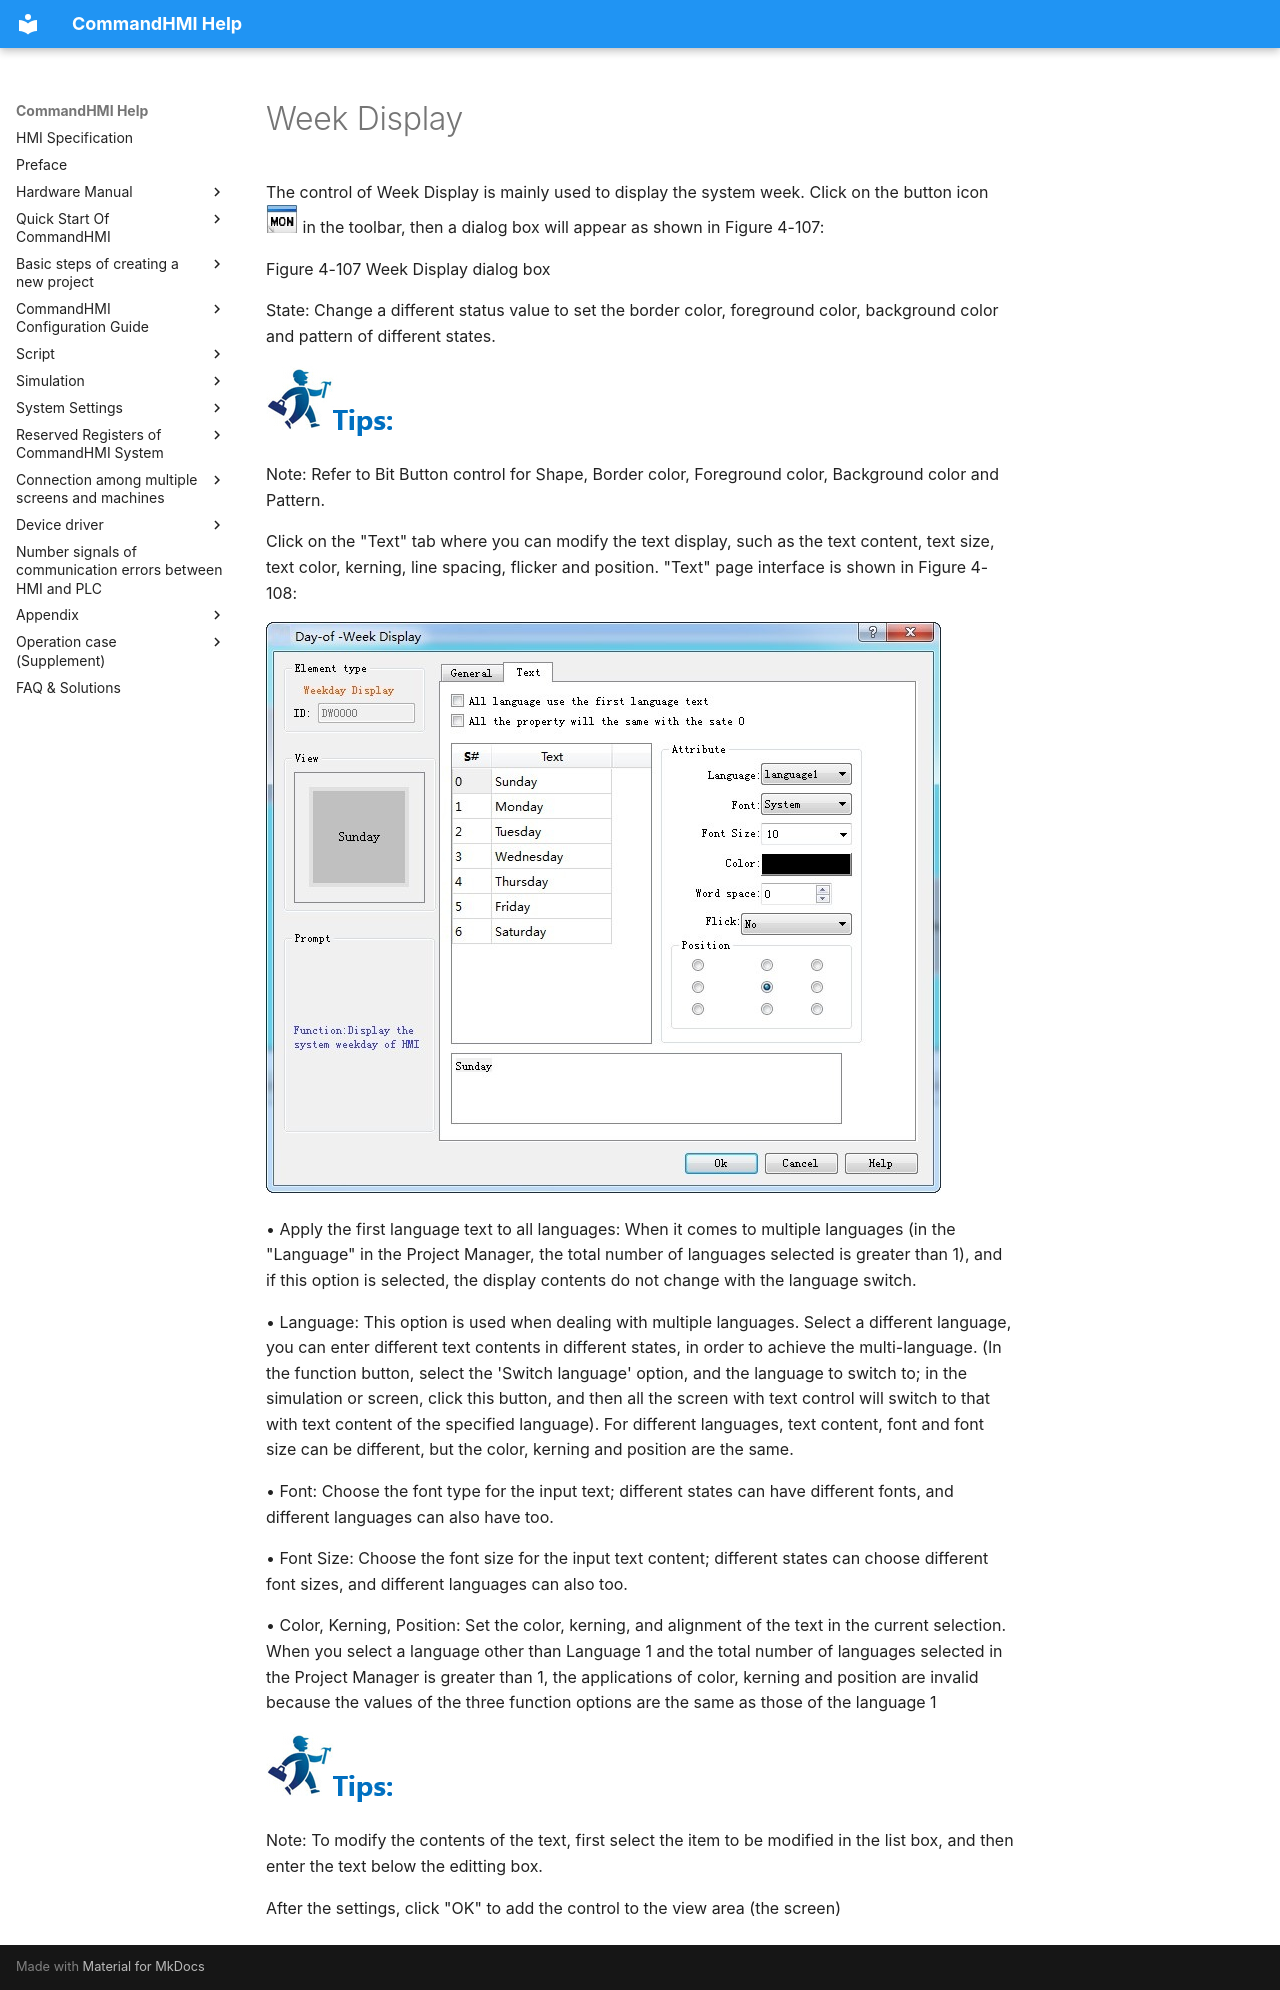

repository: AceAutomation/commandhmi-aide · page: en/configuration-guide/basic-control/week.html · generator: mkdocs

# Week Display

The control of Week Display is mainly used to display the system week. Click on the button icon <img src="week.files/image002.jpg" width="32" /> in the toolbar, then a dialog box will appear as shown in Figure 4-107:

Figure 4-107   Week Display dialog box

State: Change a different status value to set the border color, foreground color, background color and pattern of different states.

<img src="week.files/image004.jpg" width="130" />

Note: Refer to Bit Button control for Shape, Border color, Foreground color, Background color and Pattern.

Click on the "Text" tab where you can modify the text display, such as the text content, text size, text color, kerning, line spacing, flicker and position. "Text" page interface is shown in Figure 4-108:

<img src="week.files/image005.jpg" width="675" />

• Apply the first language text to all languages: When it comes to multiple languages (in the "Language" in the Project Manager, the total number of languages selected is greater than 1), and if this option is selected, the display contents do not change with the language switch.

• Language: This option is used when dealing with multiple languages. Select a different language, you can enter different text contents in different states, in order to achieve the multi-language. (In the function button, select the 'Switch language' option, and the language to switch to; in the simulation or screen, click this button, and then all the screen with text control will switch to that with text content of the specified language). For different languages, text content, font and font size can be different, but the color, kerning and position are the same.

• Font: Choose the font type for the input text; different states can have different fonts, and different languages can also have too.

• Font Size: Choose the font size for the input text content; different states can choose different font sizes, and different languages can also too.

• Color, Kerning, Position: Set the color, kerning, and alignment of the text in the current selection. When you select a language other than Language 1 and the total number of languages selected in the Project Manager is greater than 1, the applications of color, kerning and position are invalid because the values of the three function options are the same as those of the language 1

<img src="week.files/image004.jpg" width="130" />

Note: To modify the contents of the text, first select the item to be modified in the list box, and then enter the text below the editting box.

After the settings, click "OK" to add the control to the view area (the screen)
